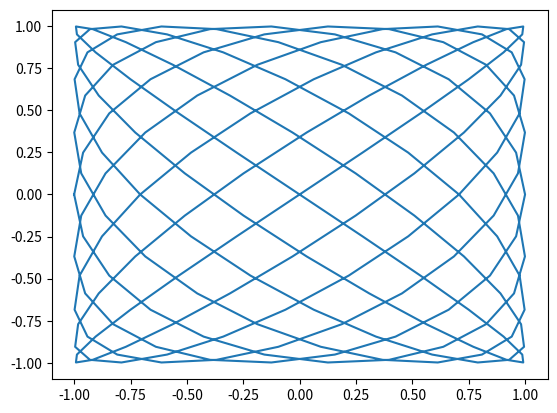

Here is the Python script that generated this plot:
# @Time    : 2018/10/14 23:10
# [redacted]
# [redacted]
# @File    : 绘制利萨茹曲线.py

import numpy as np
from matplotlib.pyplot import plot
from matplotlib.pyplot import show
import sys
# (1) 使用linspace函数初始化变量t，即从-pi到pi上均匀分布的201个点
a = float(9)
b = float(8)
t = np.linspace(-np.pi, np.pi, 201)
# (2) 使用sin函数和NumPy常量pi计算变量x
x = np.sin(a * t + np.pi/2)
# (3) 使用sin函数计算变量y
y = np.sin(b * t)
plot(x, y)
show()
